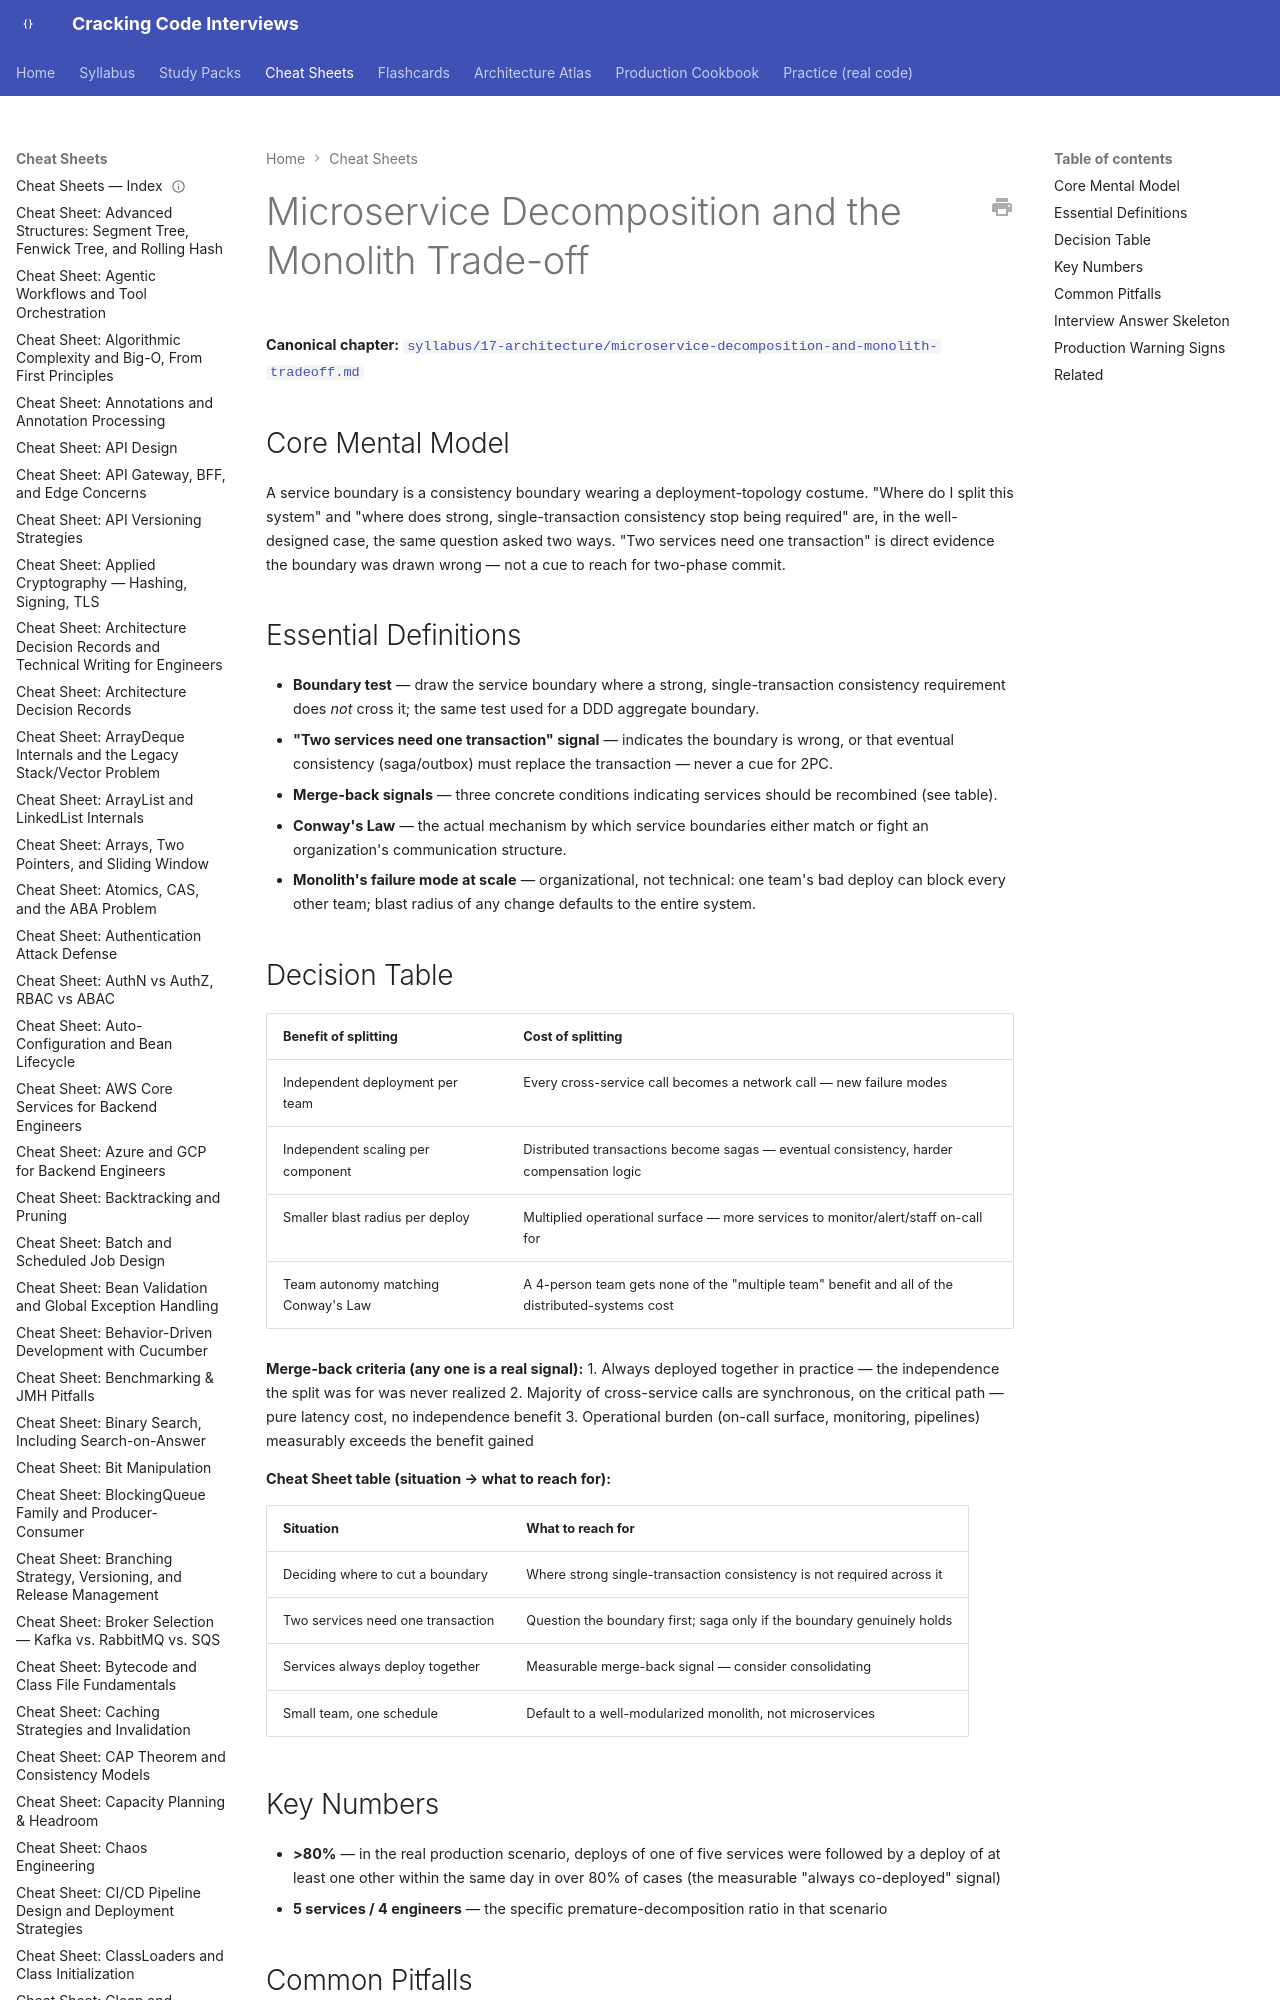

repository: JuanMelendres/cracking-code-interviews · page: cheat-sheets/microservice-decomposition-and-monolith-tradeoff/index.html · generator: mkdocs

---
title: "Cheat Sheet: Microservice Decomposition and the Monolith Trade-off"
slug: microservice-decomposition-and-monolith-tradeoff
document_type: cheat-sheet
domain: architecture
topic_id: T-907
canonical: ../syllabus/17-architecture/microservice-decomposition-and-monolith-tradeoff.md
last_updated: 2026-08-03
---

# Microservice Decomposition and the Monolith Trade-off

**Canonical chapter:** [`syllabus/17-architecture/microservice-decomposition-and-monolith-tradeoff.md`](../syllabus/17-architecture/microservice-decomposition-and-monolith-tradeoff.md)
